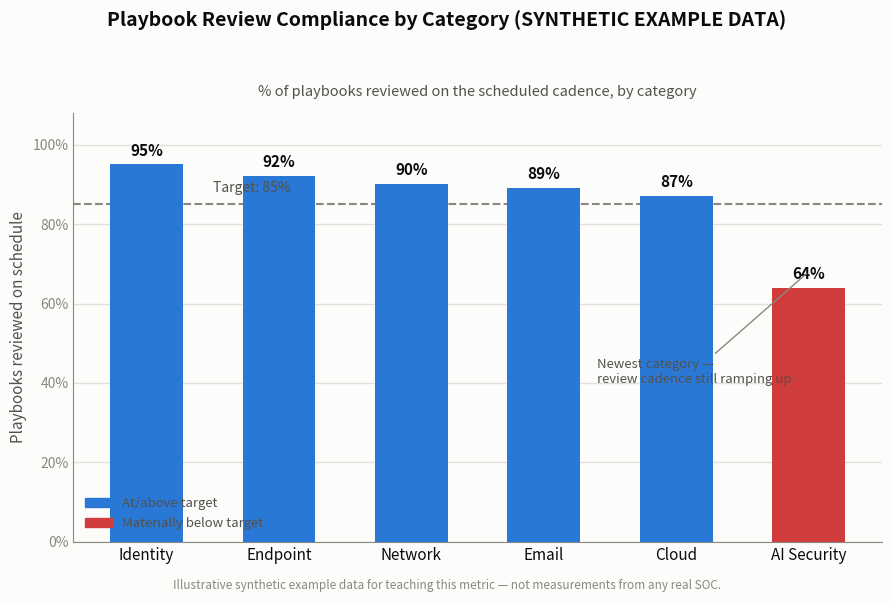

This figure's Python source: (Note: this script raises an exception after producing the figure.)
"""
Playbook Review Compliance by Category — Part 29 Governance

Renders a bar chart showing what % of playbooks in each SOC category were
reviewed on schedule. ALL NUMBERS BELOW ARE INVENTED FOR ILLUSTRATION.
This is synthetic example data used to teach the "review compliance by
category" metric concept for the handbook — it is NOT a measurement from
any real SOC, tool, or organization.
"""

import matplotlib
matplotlib.use("Agg")

import matplotlib.pyplot as plt

# ---------------------------------------------------------------------------
# SYNTHETIC EXAMPLE DATA — plain Python values, invented for this handbook.
# Not sourced from any real SOC's playbook review records.
# ---------------------------------------------------------------------------
categories = ["Identity", "Endpoint", "Network", "Email", "Cloud", "AI Security"]
pct_reviewed_on_schedule = [95, 92, 90, 89, 87, 64]

TARGET_PCT = 85  # illustrative governance target used for this example
BEHIND_THRESHOLD = 75  # flag as "behind" only when meaningfully under target

# Palette (validated categorical slot-1 blue; fixed status "critical" red for
# the one category that is materially behind the review target).
COLOR_ON_TRACK = "#2a78d6"
COLOR_BEHIND = "#d03b3b"
COLOR_TARGET_LINE = "#898781"
COLOR_TEXT_PRIMARY = "#0b0b0b"
COLOR_TEXT_SECONDARY = "#52514e"
COLOR_MUTED = "#898781"
COLOR_GRID = "#e1e0d9"
COLOR_SURFACE = "#fcfcfb"

bar_colors = [
    COLOR_BEHIND if v < BEHIND_THRESHOLD else COLOR_ON_TRACK
    for v in pct_reviewed_on_schedule
]

fig, ax = plt.subplots(figsize=(9, 6), dpi=150)
fig.patch.set_facecolor(COLOR_SURFACE)
ax.set_facecolor(COLOR_SURFACE)

x_positions = range(len(categories))
bars = ax.bar(
    x_positions,
    pct_reviewed_on_schedule,
    width=0.55,
    color=bar_colors,
    zorder=3,
)

# Target threshold line (a real illustrative governance target, so dashing
# here signals "threshold", not a gridline).
ax.axhline(
    TARGET_PCT,
    color=COLOR_TARGET_LINE,
    linestyle="--",
    linewidth=1.5,
    zorder=2,
)
ax.text(
    0.5,
    TARGET_PCT + 2.2,
    f"Target: {TARGET_PCT}%",
    color=COLOR_TEXT_SECONDARY,
    fontsize=10,
    ha="left",
    va="bottom",
)

# Direct value labels on top of each bar (value on the cap).
for rect, value in zip(bars, pct_reviewed_on_schedule):
    ax.text(
        rect.get_x() + rect.get_width() / 2,
        rect.get_height() + 1.5,
        f"{value}%",
        ha="center",
        va="bottom",
        fontsize=11,
        color=COLOR_TEXT_PRIMARY,
        fontweight="bold",
    )

# Callout on the lagging category.
lag_index = pct_reviewed_on_schedule.index(min(pct_reviewed_on_schedule))
ax.annotate(
    "Newest category —\nreview cadence still ramping up",
    xy=(lag_index, pct_reviewed_on_schedule[lag_index] + 4),
    xytext=(lag_index - 1.6, 40),
    fontsize=9.5,
    color=COLOR_TEXT_SECONDARY,
    ha="left",
    arrowprops=dict(arrowstyle="-", color=COLOR_MUTED, linewidth=1),
)

# Axes cosmetics
ax.set_xticks(list(x_positions))
ax.set_xticklabels(categories, fontsize=11, color=COLOR_TEXT_PRIMARY)
ax.set_ylim(0, 108)
yticks = [0, 20, 40, 60, 80, 100]
ax.set_yticks(yticks)
ax.set_yticklabels([f"{t}%" for t in yticks], fontsize=10, color=COLOR_MUTED)
ax.set_ylabel("Playbooks reviewed on schedule", fontsize=11, color=COLOR_TEXT_SECONDARY)

ax.spines["top"].set_visible(False)
ax.spines["right"].set_visible(False)
ax.spines["left"].set_color(COLOR_MUTED)
ax.spines["bottom"].set_color(COLOR_MUTED)

ax.yaxis.grid(True, color=COLOR_GRID, linewidth=1, zorder=0)
ax.set_axisbelow(True)
ax.tick_params(axis="both", length=0)

# Small legend clarifying the two states (on-track vs. behind target).
legend_handles = [
    plt.Rectangle((0, 0), 1, 1, color=COLOR_ON_TRACK),
    plt.Rectangle((0, 0), 1, 1, color=COLOR_BEHIND),
]
ax.legend(
    legend_handles,
    ["At/above target", "Materially below target"],
    loc="lower left",
    frameon=False,
    fontsize=9.5,
    labelcolor=COLOR_TEXT_SECONDARY,
)

fig.suptitle(
    "Playbook Review Compliance by Category (SYNTHETIC EXAMPLE DATA)",
    fontsize=14,
    fontweight="bold",
    color=COLOR_TEXT_PRIMARY,
    y=0.98,
)
ax.set_title(
    "% of playbooks reviewed on the scheduled cadence, by category",
    fontsize=10.5,
    color=COLOR_TEXT_SECONDARY,
    pad=12,
)

fig.text(
    0.5,
    0.01,
    "Illustrative synthetic example data for teaching this metric — not measurements from any real SOC.",
    ha="center",
    va="bottom",
    fontsize=8.5,
    color=COLOR_MUTED,
    style="italic",
)

fig.tight_layout(rect=(0, 0.035, 1, 0.94))

output_path = "C:/Users/User/SOC-Playbook-Handbook/assets/charts/playbook-review-compliance.png"
fig.savefig(output_path, dpi=150, facecolor=COLOR_SURFACE)
print(f"Saved chart to {output_path}")
